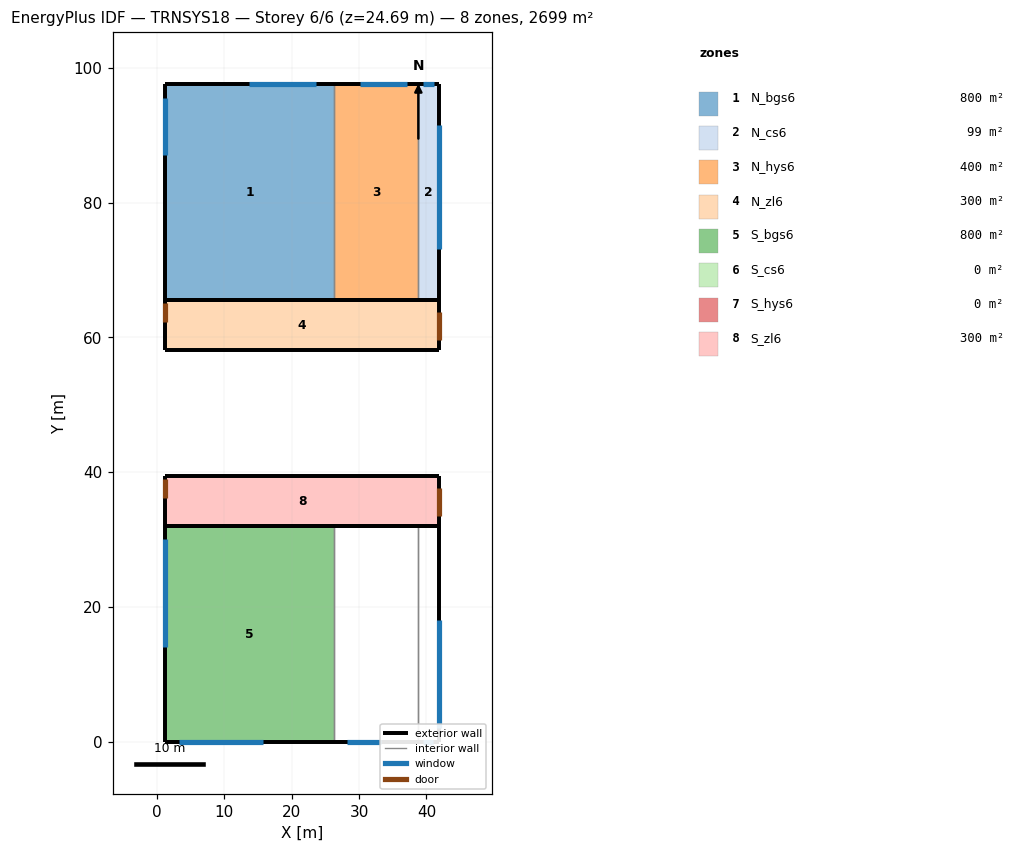
=== STOREY PLAN SPEC (per zone: floor XY polygon, exterior-wall plan segments, windows/doors) ===
zone 1: N_bgs6  (800.0 m²)
  floor: (26.26, 97.53) (26.26, 65.53) (1.26, 65.53) (1.26, 97.53)
  exterior wall: (1.26, 65.53) – (26.26, 65.53)  [25.0 m]
  exterior wall: (1.26, 97.53) – (1.26, 65.53)  [32.0 m]
    window: (1.26, 95.52) – (1.26, 87.11)  [16.8 m²]
  exterior wall: (26.26, 97.53) – (1.26, 97.53)  [25.0 m]
    window: (23.65, 97.53) – (13.65, 97.53)  [20.0 m²]
  interior walls: 1
zone 2: N_cs6  (99.2 m²)
  floor: (41.86, 97.53) (41.86, 65.53) (38.76, 65.53) (38.76, 97.53)
  exterior wall: (41.86, 97.53) – (38.76, 97.53)  [3.1 m]
    window: (41.10, 97.53) – (39.44, 97.53)  [4.7 m²]
  exterior wall: (41.86, 65.53) – (41.86, 97.53)  [32.0 m]
    window: (41.86, 73.15) – (41.86, 91.52)  [37.8 m²]
  exterior wall: (38.76, 65.53) – (41.86, 65.53)  [3.1 m]
  interior walls: 1
zone 3: N_hys6  (400.0 m²)
  floor: (38.76, 97.53) (38.76, 65.53) (26.26, 65.53) (26.26, 97.53)
  exterior wall: (38.76, 97.53) – (26.26, 97.53)  [12.5 m]
    window: (37.06, 97.53) – (30.14, 97.53)  [21.7 m²]
  exterior wall: (26.26, 65.53) – (38.76, 65.53)  [12.5 m]
  interior walls: 2
zone 4: N_zl6  (300.0 m²)
  floor: (41.86, 65.53) (41.86, 58.14) (1.26, 58.14) (1.26, 65.53)
  exterior wall: (1.26, 58.14) – (41.86, 58.14)  [40.6 m]
  exterior wall: (41.86, 65.53) – (1.26, 65.53)  [40.6 m]
  exterior wall: (1.26, 65.53) – (1.26, 58.14)  [7.4 m]
    door: (1.26, 65.09) – (1.26, 62.25)  [8.5 m²]
  exterior wall: (41.86, 58.14) – (41.86, 65.53)  [7.4 m]
    door: (41.86, 59.61) – (41.86, 63.73)  [14.7 m²]
zone 5: S_bgs6  (800.0 m²)
  floor: (26.26, 32.00) (26.26, 0.00) (1.26, 0.00) (1.26, 32.00)
  exterior wall: (1.26, 0.00) – (26.26, 0.00)  [25.0 m]
    window: (3.26, 0.00) – (15.76, 0.00)  [25.0 m²]
  exterior wall: (1.26, 32.00) – (1.26, 0.00)  [32.0 m]
    window: (1.26, 30.00) – (1.26, 14.00)  [32.0 m²]
  exterior wall: (26.26, 32.00) – (1.26, 32.00)  [25.0 m]
  interior walls: 1
zone 6: S_cs6  (0.0 m²)
  exterior wall: (41.86, 0.00) – (41.86, 32.00)  [32.0 m]
    window: (41.86, 2.00) – (41.86, 18.00)  [32.0 m²]
  exterior wall: (41.86, 32.00) – (38.76, 32.00)  [3.1 m]
  exterior wall: (38.76, 0.00) – (41.86, 0.00)  [3.1 m]
    window: (39.53, 0.00) – (40.94, 0.00)  [4.2 m²]
  interior walls: 1
zone 7: S_hys6  (0.0 m²)
  exterior wall: (26.26, 0.00) – (38.76, 0.00)  [12.5 m]
    window: (28.26, 0.00) – (33.26, 0.00)  [12.5 m²]
  exterior wall: (38.76, 32.00) – (26.26, 32.00)  [12.5 m]
  interior walls: 2
zone 8: S_zl6  (300.0 m²)
  floor: (41.86, 39.39) (41.86, 32.00) (1.26, 32.00) (1.26, 39.39)
  exterior wall: (1.26, 32.00) – (41.86, 32.00)  [40.6 m]
  exterior wall: (41.86, 39.39) – (1.26, 39.39)  [40.6 m]
  exterior wall: (1.26, 39.39) – (1.26, 32.00)  [7.4 m]
    door: (1.26, 38.95) – (1.26, 36.11)  [8.5 m²]
  exterior wall: (41.86, 32.00) – (41.86, 39.39)  [7.4 m]
    door: (41.86, 33.47) – (41.86, 37.59)  [14.7 m²]

=== DERIVED (storey summary) ===
Building: TRNSYS18
Storey: 6 of 6  (floor level z = 24.69 m)
Storey gross floor area: 2699.3 m²
Zones on this storey: 8
  - N_bgs6: floor 800.0 m²; exterior wall 82.0 m (401.8 m²); 2 window(s) 36.8 m²; WWR 9.2%
  - N_cs6: floor 99.2 m²; exterior wall 38.2 m (187.2 m²); 2 window(s) 42.6 m²; WWR 22.7%
  - N_hys6: floor 400.0 m²; exterior wall 25.0 m (122.5 m²); 1 window(s) 21.7 m²; WWR 17.7%
  - N_zl6: floor 300.0 m²; exterior wall 96.0 m (470.3 m²); WWR 0.0%; 2 door(s)
  - S_bgs6: floor 800.0 m²; exterior wall 82.0 m (401.8 m²); 2 window(s) 57.0 m²; WWR 14.2%
  - S_cs6: floor 0.0 m²; exterior wall 38.2 m (187.2 m²); 2 window(s) 36.2 m²; WWR 19.4%
  - S_hys6: floor 0.0 m²; exterior wall 25.0 m (122.5 m²); 1 window(s) 12.5 m²; WWR 10.2%
  - S_zl6: floor 300.0 m²; exterior wall 96.0 m (470.3 m²); WWR 0.0%; 2 door(s)
Zone adjacency: (none detected)